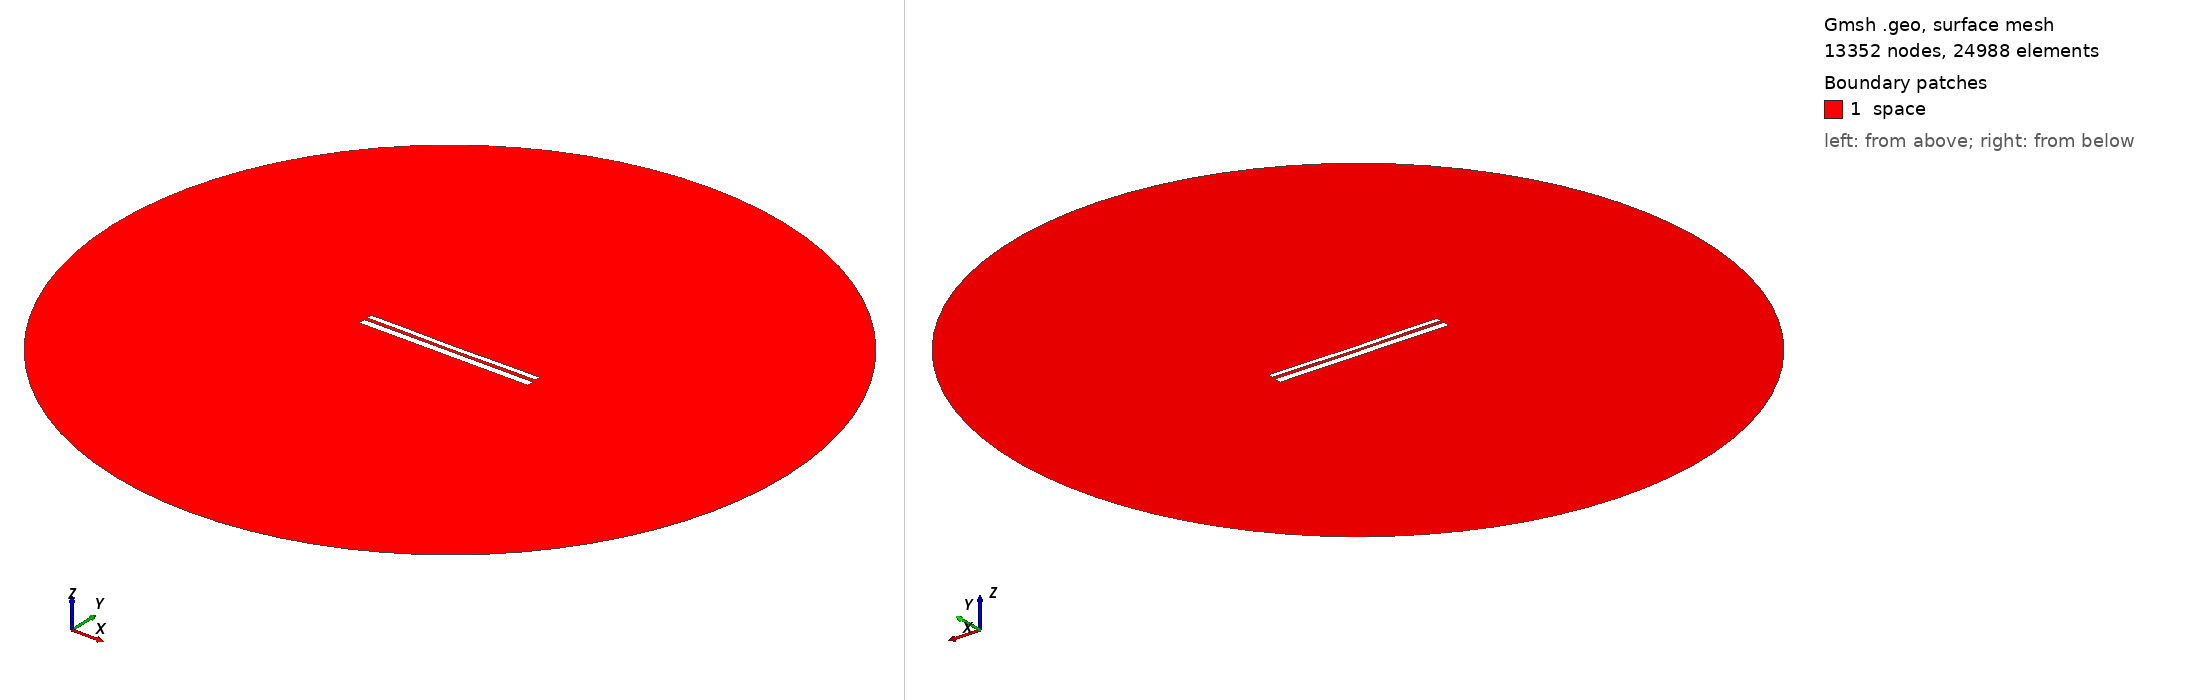

Gmsh geometry script, surface-meshed: 13352 nodes, 24988 surface elements. Boundary patches (legend numbers): 1 space. Left view from above one corner, right view from below the opposite corner. Legend entries are the model's physical surfaces. The drawing asked Gmsh for element sizes between 1% and 20% of the model's largest extent; the script's own settings can give other sizes.

=== 9639.geo (drawn) ===
//---------------------------------------
// Geometry kernel
//---------------------------------------

SetFactory("OpenCASCADE");



//---------------------------------------
// Parameters of the geometry
//---------------------------------------

// Overetch of the upper plate
overetch = 0.375;

// Distance between the plates
distance = 1.5;

// Discretization over the x axis (for the deformation)
nx = 50; 

// Length of the plate
L = 100 - overetch; 

// Number of modes
n = 4; 

// 1st mode coefficient
coeff(1) = 0.0;
beta(1) = 0.596864 * 3.1415926535 / L;

// 2nd mode coefficient
coeff(2) = -0.15;
beta(2) = 1.49418 * 3.1415926535 / L;

// 3rd mode coefficient
coeff(3) = 0.0;
beta(3) = 2.50025 * 3.1415926535 / L;

// 4th mode coefficient
coeff(4) = 0.07499999999999998;
beta(4) = 3.49999 * 3.1415926535 / L;



//---------------------------------------
// Upper plate (deformed rectangle)
//---------------------------------------

// Coordiantes of the upper plate
xmin = -50;
xmax = 50 - overetch;

// Height of the upper plate
yheight = 4 - 2 * overetch;

// Indexes of the points
UpperID[] = {};
LowerID[] = {};
LeftID[] = {};
RightID[] = {};

// Point index
p = 1;

// Horizontal edges
For i In {1:nx}
    x = xmin + (i-1)*(xmax - xmin)/(nx-1);

    y_bottom = distance / 2 + overetch;
    For j In {1:n}
        C = (Cosh(beta(j)*L) + Cos(beta(j)*L)) / (Sinh(beta(j)*L) + Sin(beta(j)*L));
        y_bottom  = y_bottom + coeff(j) * (Cosh(beta(j)*(x+50)) - Cos(beta(j)*(x+50)) - C * (Sinh(beta(j)*(x+50)) - Sin(beta(j)*(x+50))));
    EndFor

    y_top = y_bottom + yheight;

    Point(p) = {x, y_top, 0, 1.0};
    UpperID[i] = p;
    p = p + 1;

    Point(p) = {x, y_bottom, 0, 1.0};
    LowerID[i] = p;
    p = p + 1;
EndFor

// Create point lists
UpperPts[] = {}; LowerPts[] = {};
For i In {1:nx}
  UpperPts[] += {UpperID[i]};
  LowerPts[] += {LowerID[i]};
EndFor

// Build splines
Spline(1) = {UpperPts[]};
Spline(2) = {LowerPts[]};
Line(3) = {LowerPts[nx-1], UpperPts[nx-1]};
Line(4) = {LowerPts[0], UpperPts[0]};

// Build the plane surface
Curve Loop(1) = {2, 3, -1, -4};
Plane Surface(1) = {1};



//---------------------------------------
// Lower plate (rectangle)
//---------------------------------------

// Vertices
Point(1001) = {-50, -1, 0, 1.0};
Point(1002) = { 50, -1, 0, 1.0};
Point(1003) = { 50,  -5, 0, 1.0};
Point(1004) = {-50,  -5, 0, 1.0};

// Edges
Line(5) = {1001, 1002};
Line(6) = {1002, 1003};
Line(7) = {1003, 1004};
Line(8) = {1004, 1001};

// Plane surface
Line Loop(2) = {5, 6, 7, 8};
Plane Surface(2) = {2}; 



//---------------------------------------
// Outer (fictious) boundary
//---------------------------------------

// Points
Point(1005) = {0, 0, 0};       // Center
Point(1006) = {200, 0, 0};     // Start point
Point(1007) = {0, 200, 0};     // 90 degrees
Point(1008) = {-200, 0, 0};    // 180 degrees
Point(1009) = {0, -200, 0};    // 270 degrees

// Circle arcs (each needs start, center, end)
Circle(9) = {1006, 1005, 1007};
Circle(10) = {1007, 1005, 1008};
Circle(11) = {1008, 1005, 1009};
Circle(12) = {1009, 1005, 1006};

// Plane surface for the entire domain
Curve Loop(3) = {9, 10, 11, 12};
Surface(3) = {3};

// Subtract the plates from the whole domain to obtain the actual domain where we want to solve the equations
BooleanDifference{ Surface{3}; Delete; }{ Surface{1}; Surface{2}; Delete; }




//---------------------------------------
// Transfinite Lines/Curves
//---------------------------------------

// Set the number of points on the boundaries
r = 7;

// Plates
Transfinite Curve {1, 2} = 50*r Using Progression 1;
Transfinite Curve {3, 4} = 2*r Using Progression 1;
Transfinite Line {5, 7} = 50*r Using Progression 1;
Transfinite Line {6, 8} = 2*r Using Progression 1;

// Outer boundary
Transfinite Line {9, 10, 11, 12} = 20 Using Progression 1;



//---------------------------------------
// Physical groups
//---------------------------------------                

// Physical curves (boundaries)
Physical Line("force_segment", 10) = {2};
Physical Line("upper_plate", 11) = {1, 3, 4};
Physical Line("lower_plate", 12) = {5, 6, 7, 8};
Physical Line("boundary", 20) = {9, 10, 11, 12};

// Physical Surfaces
Physical Surface("space", 30) = {3};



//---------------------------------------
// 6. Generate the Mesh
//---------------------------------------

// 2D mesh generation
Mesh 2;
